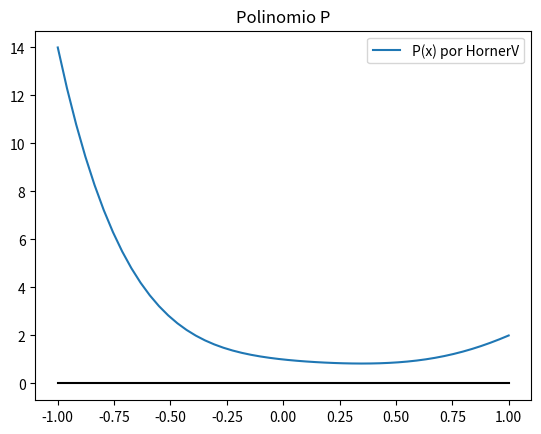
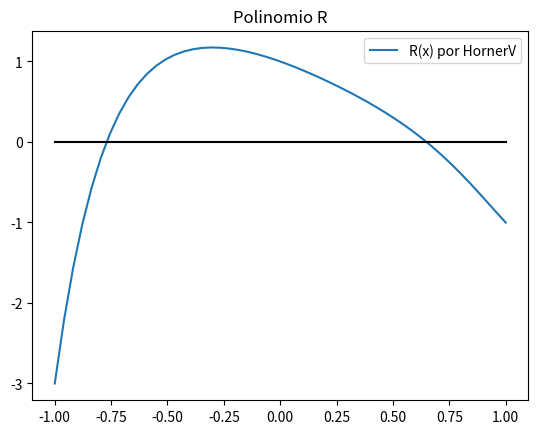
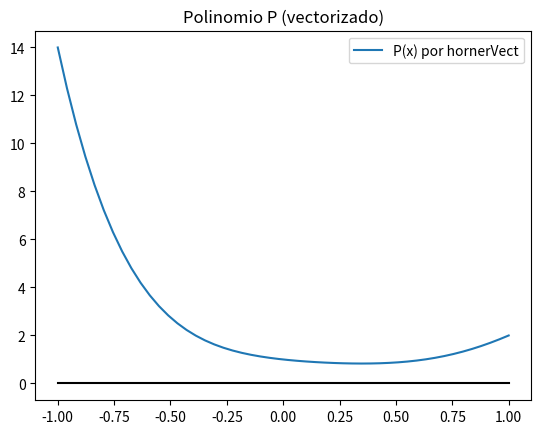
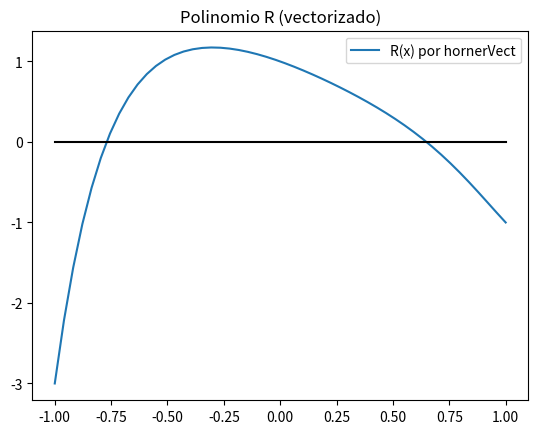
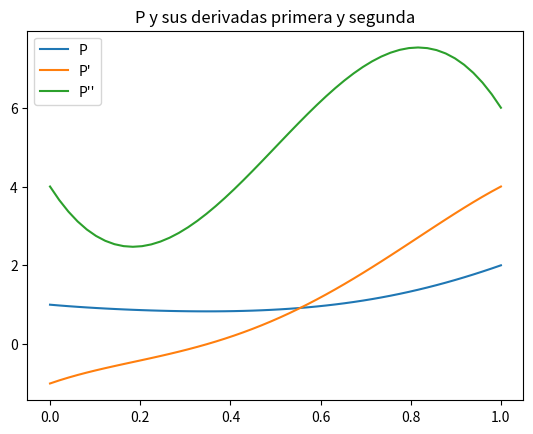

Source code (Python) for these figures, in order:
# -*- coding: utf-8 -*-
"""
Archivo único con la solución de los Ejercicios 1–7 del documento
"Introducción a Python para computación numérica II".

Convenciones del documento:
- Los polinomios se representan con coeficientes en **orden ascendente**
  (formato `numpy.polynomial.polynomial`):
    p = [p0, p1, ..., p_{n-1}]  =>  P(x) = p0 + p1*x + ... + p_{n-1}*x^{n-1}
- Para evaluar P(x) de forma nativa se puede usar: `pol.polyval(x, p)`

Contenido:
- Ejercicio 1:  horner(x0, p)  => (cociente, resto)
- Ejercicio 2:  HornerV(x, p)  => y (evaluación punto a punto con bucle externo sobre x)
- Ejercicio 3:  dersuc_punto(x0, p) y demostración de remainders/derivadas
- Ejercicio 4:  divisores(m) y raices_simples(p)
- Ejercicio 5:  raices_multiples(p)
- Ejercicio 6:  hornerVect(x, p) (vectorizado, sin bucle sobre x) + comparación de tiempos
- Ejercicio 7:  derivadasSuc(x, p) (matriz con P, P', P'', ..., P^{(n-1)}) y gráficos

El código está pensado para ejecutarse como script. Requiere numpy y matplotlib.
"""

import time
import numpy as np
import matplotlib.pyplot as plt
import numpy.polynomial.polynomial as pol

# ============================
# Ejercicio 1: horner(x0, p)
# ============================

def horner(x0: float, p: np.ndarray):
    """Divide el polinomio P por (x - x0) usando Horner (Ruffini) y devuelve
    (cociente, resto).

    Parámetros
    ----------
    x0 : float
        Punto en el que dividimos por (x - x0).
    p : np.ndarray (1D)
        Coeficientes en orden ascendente (formato pol).

    Devuelve
    --------
    cociente : np.ndarray
        Coeficientes del polinomio cociente, en orden ascendente.
    resto : float
        Resto de la división, que coincide con P(x0).

    Nota: Implementación adaptada a coeficientes en orden ascendente.
    - Recorremos de mayor a menor grado manteniendo una variable acumuladora.
    - En cada paso guardamos en q[k] el acumulado ANTES de incorporar p[k].
    """
    p = np.asarray(p, dtype=float)
    n = len(p)
    if n == 0:
        raise ValueError("El vector de coeficientes no puede estar vacío.")
    if n == 1:
        # P(x) = p0; al dividir por (x-x0) el cociente es 0 y resto=p0
        return np.zeros(0, dtype=float), float(p[0])

    q = np.zeros(n - 1, dtype=float)
    y = p[-1]  # acumulador inicial (coeficiente del mayor grado)
    # Recorremos del penúltimo coeficiente al primero
    for k in range(n - 2, -1, -1):
        q[k] = y
        y = p[k] + x0 * y
    resto = float(y)
    return q, resto


# ==========================================
# Ejercicio 2: HornerV(x, p) (bucle sobre x)
# ==========================================

def HornerV(x: np.ndarray, p: np.ndarray):
    """Evalúa P en todos los puntos del vector x, repitiendo el proceso de
    Horner para cada x[i]. Devuelve y con la misma forma que x.

    Se implementa con un bucle externo sobre x, como pide el enunciado.
    """
    x = np.asarray(x, dtype=float)
    y = np.zeros_like(x, dtype=float)
    for i, x0 in enumerate(x):
        # Solo nos interesa el resto (P(x0))
        _, r = horner(x0, p)
        y[i] = r
    return y


# ==================================================
# Ejercicio 6 (parte 1): hornerVect(x, p) vectorizado
# ==================================================

def hornerVect(x: np.ndarray, p: np.ndarray):
    """Evalúa P en todos los puntos de x con vectorización (sin bucle sobre x).
    Mantiene un pequeño bucle sobre los coeficientes (necesario y habitual
    en un Horner vectorizado).
    """
    x = np.asarray(x, dtype=float)
    p = np.asarray(p, dtype=float)
    if p.size == 0:
        return np.zeros_like(x, dtype=float)
    y = np.full_like(x, p[-1], dtype=float)
    for k in range(len(p) - 2, -1, -1):
        y = p[k] + x * y
    return y


# ===============================================
# Ejercicio 3: derivadas sucesivas en un solo punto
# ===============================================

def dersuc_punto(x0: float, p: np.ndarray):
    """Calcula, mediante aplicaciones sucesivas de Horner, los restos y las
    derivadas sucesivas de P en x0.

    Devuelve
    --------
    restos : np.ndarray
        Vector r[i] = resto al dividir sucesivamente por (x - x0).
    derivadas : np.ndarray
        Vector d[i] = P^{(i)}(x0) para i=0..n-1. Se obtiene como r[i] * i!
        (con factorial construido iterativamente, sin usar funciones de factorial).
    """
    p_work = np.array(p, dtype=float)
    n = len(p_work)
    restos = np.zeros(n, dtype=float)
    derivadas = np.zeros(n, dtype=float)

    fact = 1.0  # 0! = 1
    for i in range(n):
        # resto de dividir p_work entre (x - x0)
        q, r = horner(x0, p_work)
        restos[i] = r
        derivadas[i] = r * fact
        # preparar para la siguiente derivada (siguiente división)
        p_work = q
        if i + 1 < n:
            fact *= (i + 1)  # (i+1)!
    return restos, derivadas


# ===============================================
# Ejercicio 7: derivadas sucesivas para vector x
# ===============================================

def derivadasSuc(x: np.ndarray, p: np.ndarray):
    """Para cada x[i] calcula [P(x[i]), P'(x[i]), ..., P^{(n-1)}(x[i])].

    Devuelve una matriz Y de tamaño (m, n), donde m = len(x) y n = len(p).
    Se apoya en `dersuc_punto` para cada punto x[i].
    """
    x = np.asarray(x, dtype=float)
    m = len(x)
    n = len(p)
    Y = np.zeros((m, n), dtype=float)
    for i in range(m):
        _, d = dersuc_punto(x[i], p)
        Y[i, :] = d
    return Y


# ==================================
# Ejercicio 4: divisores y raíces Z
# ==================================

def divisores(m: int):
    """Devuelve un array numpy con los divisores enteros positivos de m y sus
    opuestos, en el orden: 1, -1, 2, -2, 3, -3, ...
    """
    m = abs(int(m))
    if m == 0:
        return np.array([0.0])
    # En el peor caso hay 2*m posiciones (1..m y sus opuestos); recortamos luego
    div = np.zeros(2 * m, dtype=float)
    idx = 0
    for d in range(1, m + 1):
        if m % d == 0:
            div[idx] = float(d); idx += 1
            div[idx] = float(-d); idx += 1
    return div[:idx]


def raices_simples(p: np.ndarray, atol: float = 1e-12):
    """Calcula raíces ENTERAS SIMPLES de un polinomio mónico con coeficientes en
    orden ascendente. Devuelve un array con las raíces (cada una una sola vez).

    Estrategia: probamos sucesivamente divisores del término independiente
    (p[0]). Al encontrar raíz exacta (resto ~ 0), la almacenamos y continuamos
    con el cociente. Se asume que todas las raíces son enteras y simples.
    """
    p_work = np.array(p, dtype=float)
    if not np.isclose(p_work[-1], 1.0):
        # Si no es mónico, normalizamos para usar el criterio de divisores de p[0]
        p_work = p_work / p_work[-1]
    roots = []
    while len(p_work) > 1:
        cand = divisores(p_work[0])  # divisores del término independiente
        found = False
        for x0 in cand:
            q, r = horner(x0, p_work)
            if abs(r) <= atol:
                roots.append(float(x0))
                p_work = q
                found = True
                break  # volvemos a probar desde el primer divisor con el nuevo polinomio
        if not found:
            # No se encontró raíz entera (según hipótesis no debería ocurrir)
            break
    return np.array(roots, dtype=float)


def raices_multiples(p: np.ndarray, atol: float = 1e-12):
    """Calcula raíces ENTERAS (permitiendo multiplicidades). Cada raíz aparece
    tantas veces como su multiplicidad.
    """
    p_work = np.array(p, dtype=float)
    if not np.isclose(p_work[-1], 1.0):
        p_work = p_work / p_work[-1]
    roots = []
    while len(p_work) > 1:
        cand = divisores(p_work[0])
        progress = False
        for x0 in cand:
            q, r = horner(x0, p_work)
            if abs(r) <= atol:
                # Encontrada raíz; seguir dividiendo por el mismo x0 hasta que deje de serlo
                while abs(r) <= atol and len(p_work) > 1:
                    roots.append(float(x0))
                    p_work = q
                    if len(p_work) > 1:
                        q, r = horner(x0, p_work)
                progress = True
                break
        if not progress:
            break
    return np.array(roots, dtype=float)


# =============================
# main(): pruebas y visualización
# =============================

def main():
    np.set_printoptions(suppress=True)

    # ------------------
    # Ejercicio 1 (pruebas)
    # ------------------
    print("Ejercicio 1")
    p0 = np.array([1., 2, 1])
    x0 = 1.0
    c0, r0 = horner(x0, p0)
    rp0 = pol.polyval(x0, p0)
    print("Coeficientes de Q =", c0)
    print("P0(1) =", r0)
    print("Con polyval =", rp0)

    p1 = np.array([1., -1, 2, -3, 5, -2])
    x1 = 1.0
    c1, r1 = horner(x1, p1)
    rp1 = pol.polyval(x1, p1)
    print("Coeficientes de Q =", c1)
    print("P1(1) =", r1)
    print("Con polyval =", rp1)

    p2 = np.array([1., -1, -1, 1, -1, 0, -1, 1])
    x2 = -1.0
    c2, r2 = horner(x2, p2)
    rp2 = pol.polyval(x2, p2)
    print("Coeficientes de Q =", c2)
    print("P2(-1) =", r2)
    print("Con polyval =", rp2)

    # ------------------
    # Ejercicio 2 (gráficas)
    # ------------------
    print("\nEjercicio 2")
    P = np.array([1., -1, 2, -3, 5, -2])
    R = np.array([1., -1, -1, 1, -1, 0, -1, 1])
    x = np.linspace(-1, 1)

    yP = HornerV(x, P)
    plt.figure()
    plt.plot(x, yP, label='P(x) por HornerV')
    plt.plot(x, 0 * x, 'k')
    plt.title('Polinomio P')
    plt.legend()

    yR = HornerV(x, R)
    plt.figure()
    plt.plot(x, yR, label='R(x) por HornerV')
    plt.plot(x, 0 * x, 'k')
    plt.title('Polinomio R')
    plt.legend()

    # ------------------
    # Ejercicio 3
    # ------------------
    print("\nEjercicio 3")
    x0 = 1.0
    restos_P, derivs_P = dersuc_punto(x0, P)
    print("Restos de dividir P una y otra vez por (x - x0)", restos_P)

    x1 = -1.0
    restos_R, derivs_R = dersuc_punto(x1, R)
    print("Restos de dividir R una y otra vez por (x - x1)", restos_R)

    print("Derivadas sucesivas de P en x0 = 1", derivs_P)
    print("Derivadas sucesivas de R en x1 = -1", derivs_R)

    # ------------------
    # Ejercicio 4
    # ------------------
    print("\nEjercicio 4 (a)")
    for m in (6, 18, 20):
        print(f"Divisores de {m}", divisores(m))

    print("\nEjercicio 4 (b)")
    p0_4 = np.array([-1., 0, 1])
    p1_4 = np.array([8., -6, -3, 1])
    p2_4 = np.array([15., -2, -16, 2, 1])
    p3_4 = np.array([60., 53, -13, -5, 1])
    p4_4 = np.array([490., 343, -206, -56, 4, 1])

    print("Raíces de p0", raices_simples(p0_4))
    print("Raíces de p1", raices_simples(p1_4))
    print("Raíces de p2", raices_simples(p2_4))
    print("Raíces de p3", raices_simples(p3_4))
    print("Raíces de p4", raices_simples(p4_4))

    # ------------------
    # Ejercicio 5
    # ------------------
    print("\nEjercicio 5")
    p1_5 = np.array([8., -22, 17, 1, -5, 1])
    p2_5 = np.array([-135., 378, -369, 140, -9, -6, 1])
    p3_5 = np.array([96., 320, 366, 135, -30, -24, 0, 1])
    p4_5 = np.array([280., 156, -350, -59, 148, -26, -6, 1])

    print("Raíces de p1", raices_multiples(p1_5))
    print("Raíces de p2", raices_multiples(p2_5))
    print("Raíces de p3", raices_multiples(p3_5))
    print("Raíces de p4", raices_multiples(p4_5))

    # ------------------
    # Ejercicio 6
    # ------------------
    print("\nEjercicio 6")
    p0_6 = np.array([1., 2, 1])
    x0_6 = np.array([1., -1])
    y0_6 = hornerVect(x0_6, p0_6)
    print("y =", y0_6)

    # Comparación de tiempos entre HornerV (no vectorizado) y hornerVect
    x_big = np.linspace(-1, 1, 1_000_000)

    t0 = time.time()
    _ = HornerV(x_big, P)
    t1 = time.time()
    _ = hornerVect(x_big, P)
    t2 = time.time()

    print("Tiempo sin vectorización =", t1 - t0)
    print("Tiempo con vectorización =", t2 - t1)

    # Gráficas con hornerVect para P y R
    yP_vec = hornerVect(x, P)
    plt.figure()
    plt.plot(x, yP_vec, label='P(x) por hornerVect')
    plt.plot(x, 0 * x, 'k')
    plt.title('Polinomio P (vectorizado)')
    plt.legend()

    yR_vec = hornerVect(x, R)
    plt.figure()
    plt.plot(x, yR_vec, label='R(x) por hornerVect')
    plt.plot(x, 0 * x, 'k')
    plt.title('Polinomio R (vectorizado)')
    plt.legend()

    # ------------------
    # Ejercicio 7
    # ------------------
    print("\nEjercicio 7")
    x_7 = np.linspace(0, 1)
    Y = derivadasSuc(x_7, P)

    # Dibujar P, P' y P'' (columnas 0, 1, 2 de Y)
    plt.figure()
    plt.plot(x_7, Y[:, 0], label='P')
    plt.plot(x_7, Y[:, 1], label="P'")
    plt.plot(x_7, Y[:, 2], label="P''")
    plt.title('P y sus derivadas primera y segunda')
    plt.legend()

    plt.show()


if __name__ == "__main__":
    main()
